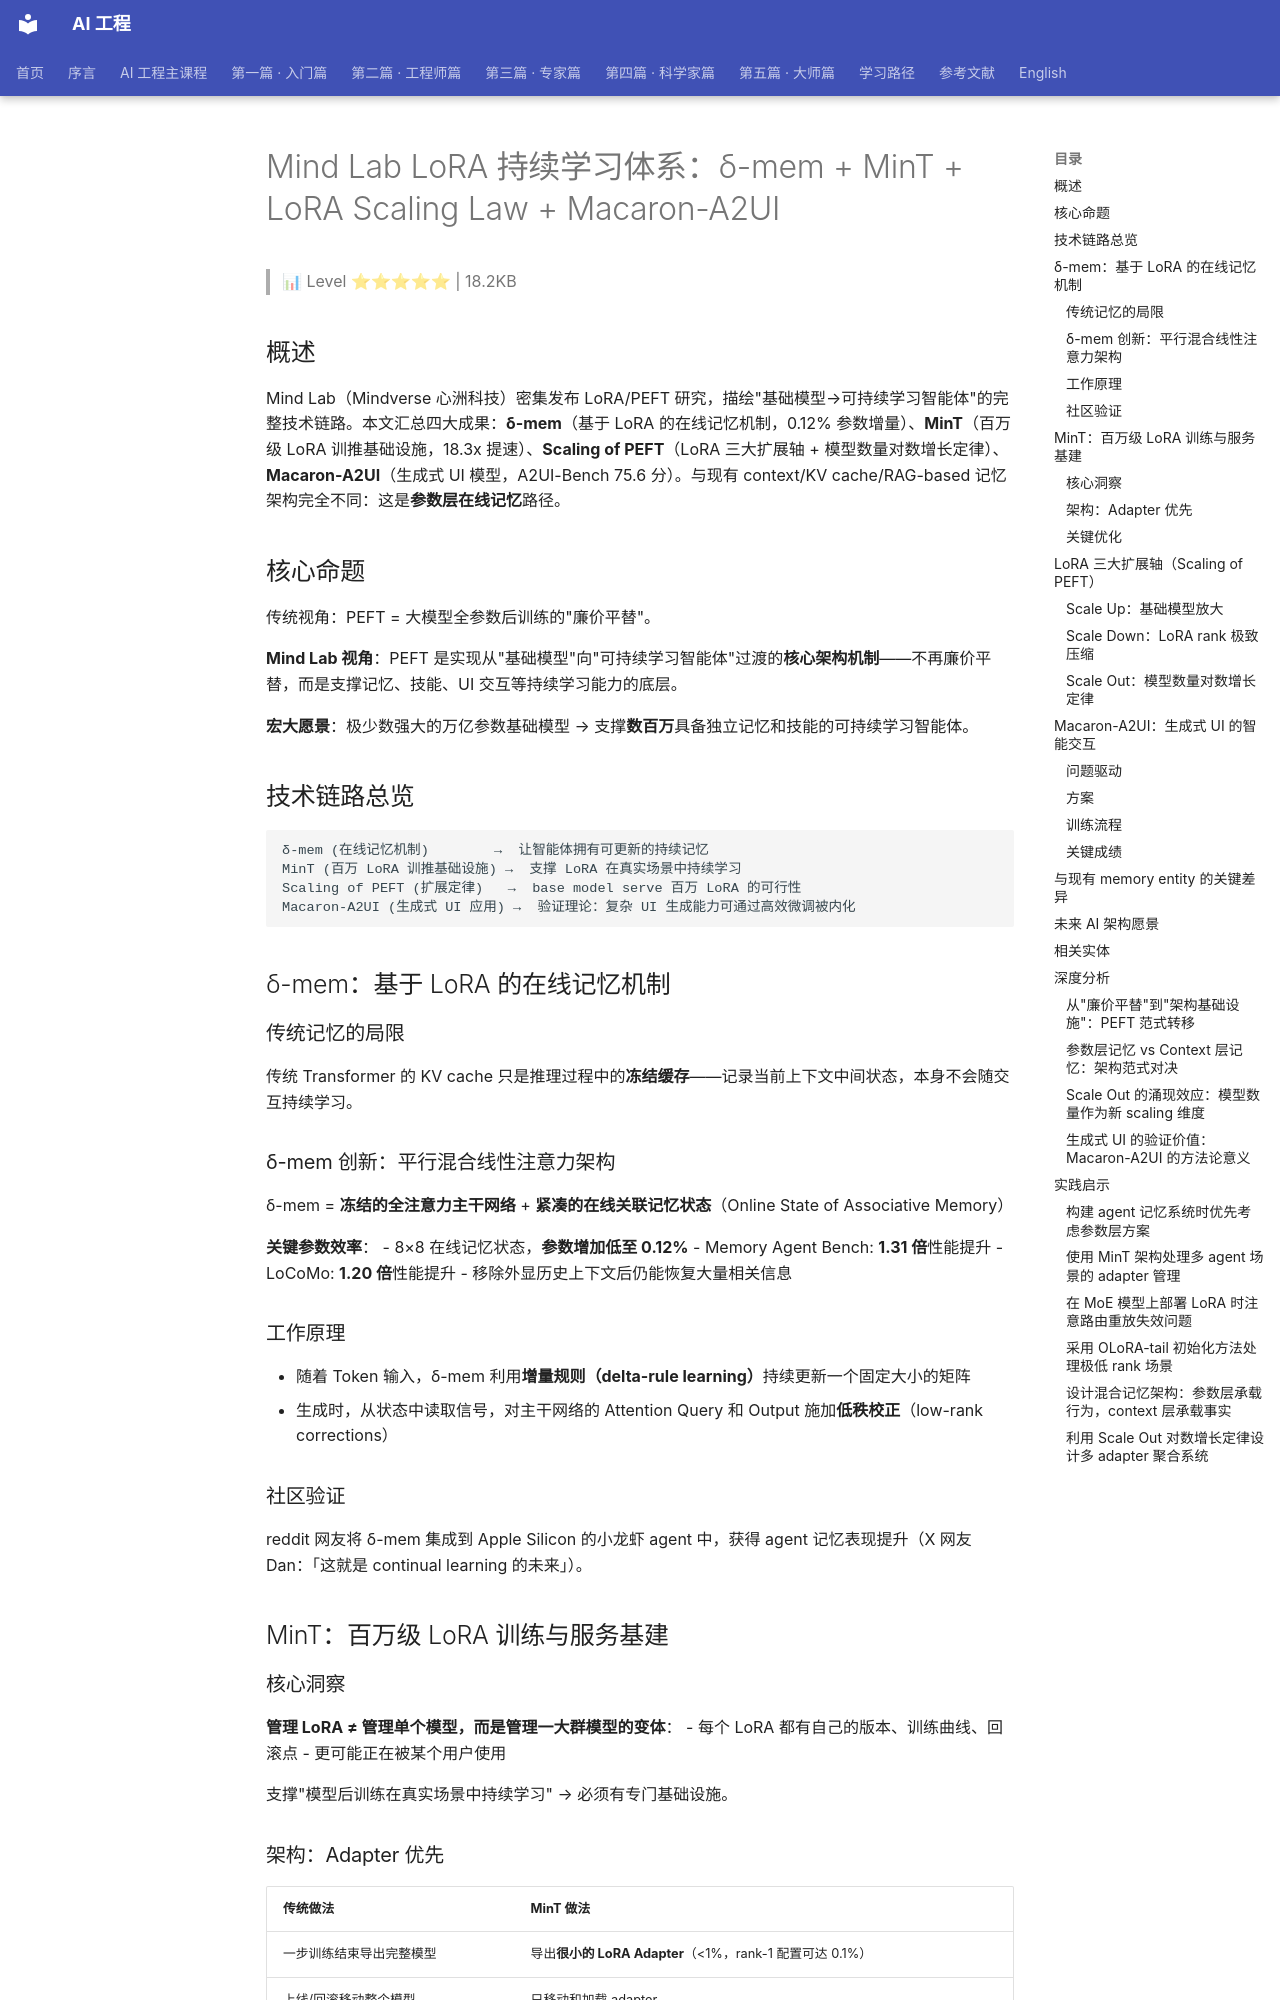

repository: QianJinGuo/wiki-book · page: ch15/024-mind-lab-lora-mem-mint-lora-scaling-law-macaron-a2.html · generator: mkdocs

# Mind Lab LoRA 持续学习体系：δ-mem + MinT + LoRA Scaling Law + Macaron-A2UI

> 📊 Level ⭐⭐⭐⭐⭐ | 18.2KB

## 概述

Mind Lab（Mindverse 心洲科技）密集发布 LoRA/PEFT 研究，描绘"基础模型→可持续学习智能体"的完整技术链路。本文汇总四大成果：**δ-mem**（基于 LoRA 的在线记忆机制，0.12% 参数增量）、**MinT**（百万级 LoRA 训推基础设施，18.3x 提速）、**Scaling of PEFT**（LoRA 三大扩展轴 + 模型数量对数增长定律）、**Macaron-A2UI**（生成式 UI 模型，A2UI-Bench 75.6 分）。与现有 context/KV cache/RAG-based 记忆架构完全不同：这是**参数层在线记忆**路径。

## 核心命题

传统视角：PEFT = 大模型全参数后训练的"廉价平替"。

**Mind Lab 视角**：PEFT 是实现从"基础模型"向"可持续学习智能体"过渡的**核心架构机制**——不再廉价平替，而是支撑记忆、技能、UI 交互等持续学习能力的底层。

**宏大愿景**：极少数强大的万亿参数基础模型 → 支撑**数百万**具备独立记忆和技能的可持续学习智能体。

## 技术链路总览

```
δ-mem (在线记忆机制)        →  让智能体拥有可更新的持续记忆
MinT (百万 LoRA 训推基础设施) →  支撑 LoRA 在真实场景中持续学习
Scaling of PEFT (扩展定律)   →  base model serve 百万 LoRA 的可行性
Macaron-A2UI (生成式 UI 应用) →  验证理论：复杂 UI 生成能力可通过高效微调被内化
```

## δ-mem：基于 LoRA 的在线记忆机制

### 传统记忆的局限

传统 Transformer 的 KV cache 只是推理过程中的**冻结缓存**——记录当前上下文中间状态，本身不会随交互持续学习。

### δ-mem 创新：平行混合线性注意力架构

δ-mem = **冻结的全注意力主干网络** + **紧凑的在线关联记忆状态**（Online State of Associative Memory）

**关键参数效率**：
- 8×8 在线记忆状态，**参数增加低至 0.12%**
- Memory Agent Bench: **1.31 倍**性能提升
- LoCoMo: **1.20 倍**性能提升
- 移除外显历史上下文后仍能恢复大量相关信息

### 工作原理

- 随着 Token 输入，δ-mem 利用**增量规则（delta-rule learning）**持续更新一个固定大小的矩阵
- 生成时，从状态中读取信号，对主干网络的 Attention Query 和 Output 施加**低秩校正**（low-rank corrections）

### 社区验证

reddit 网友将 δ-mem 集成到 Apple Silicon 的小龙虾 agent 中，获得 agent 记忆表现提升（X 网友 Dan：「这就是 continual learning 的未来」）。

## MinT：百万级 LoRA 训练与服务基建

### 核心洞察

**管理 LoRA ≠ 管理单个模型，而是管理一大群模型的变体**：
- 每个 LoRA 都有自己的版本、训练曲线、回滚点
- 更可能正在被某个用户使用

支撑"模型后训练在真实场景中持续学习" → 必须有专门基础设施。

### 架构：Adapter 优先

| 传统做法 | MinT 做法 |
|---------|----------|
| 一步训练结束导出完整模型 | 导出**很小的 LoRA Adapter**（<1%，rank-1 配置可达 0.1%） |
| 上线/回滚移动整个模型 | 只移动和加载 adapter |
| 重新加载基础模型 | adapter 接到已常驻的基础模型 |

**实测数据**：从训练完成到推理服务可用，**交接时间最多可缩短 18.3 倍**。
